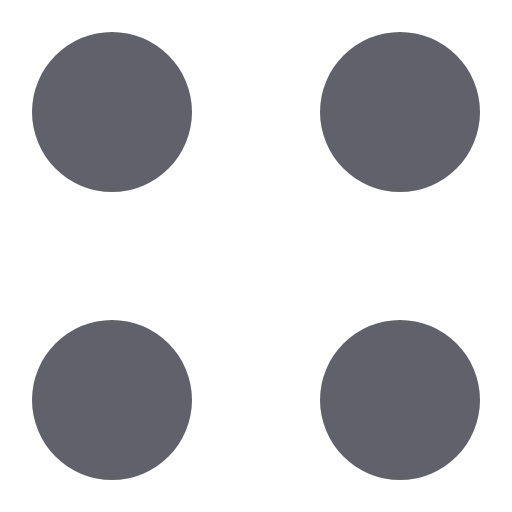
t = 0.00 s
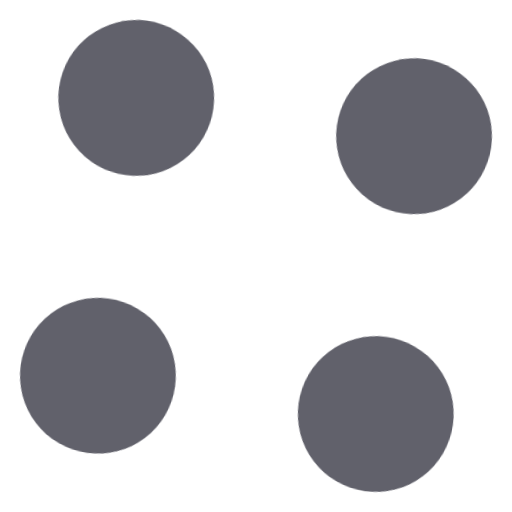
t = 0.13 s
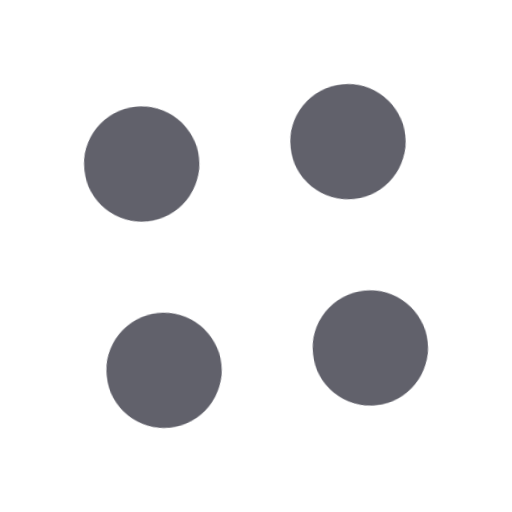
t = 0.38 s
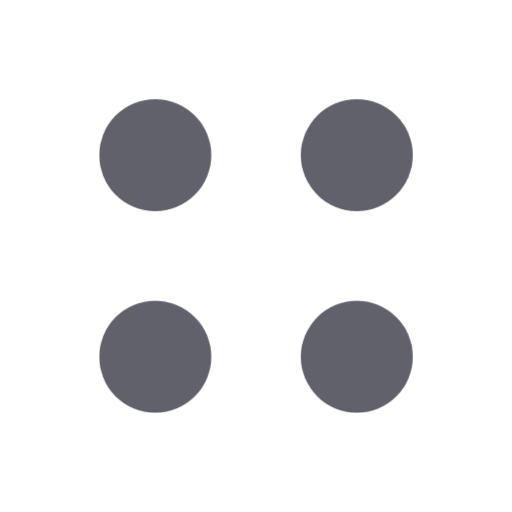
t = 0.50 s
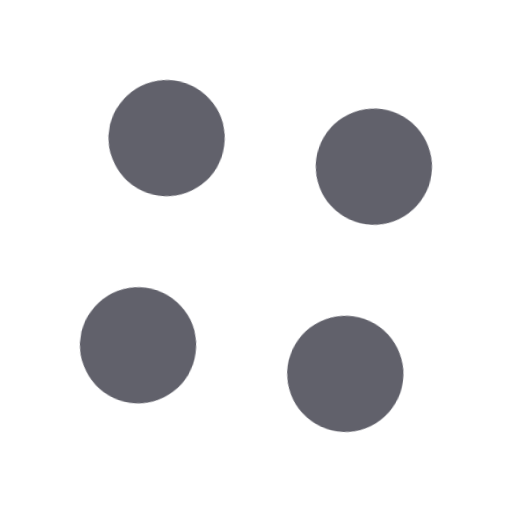
t = 0.63 s
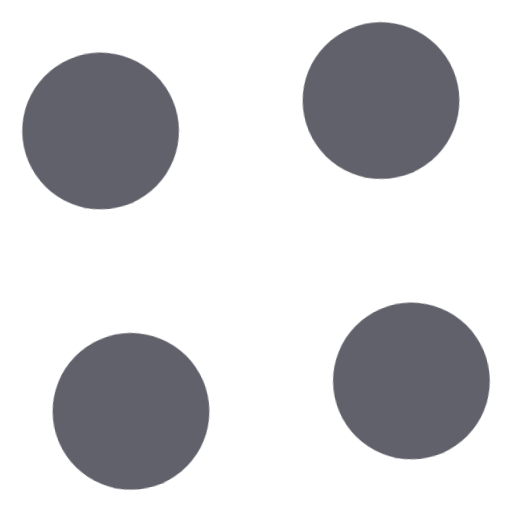
t = 0.88 s

The animated SVG that drew these frames (rendered in a browser with its animation timeline set to each time). Animation: 1 CSS @keyframes rule; one cycle of 1.00 s, repeats indefinitely.

<svg xmlns="http://www.w3.org/2000/svg" height="64" width="64" viewBox="0 0 64 64"><title>dots anim 7 2</title><g fill="#61616b" class="nc-icon-wrapper"><g class="nc-loop-dots-anim-7-icon-f"><circle cx="14" cy="14" fill="#61616b" r="10" data-color="color-2"></circle><circle cx="50" cy="14" fill="#61616b" r="10"></circle><circle cx="50" cy="50" fill="#61616b" r="10" data-color="color-2"></circle><circle cx="14" cy="50" fill="#61616b" r="10"></circle></g><style>.nc-loop-dots-anim-7-icon-f{--animation-duration:1s;transform-origin:50% 50%;animation:nc-loop-dots-anim-7 var(--animation-duration) infinite cubic-bezier(.645,.045,.355,1)}@keyframes nc-loop-dots-anim-7{0%{transform:scale(1)}50%{transform:scale(.7) rotate(90deg)}100%{transform:scale(1) rotate(180deg)}}</style></g></svg>
